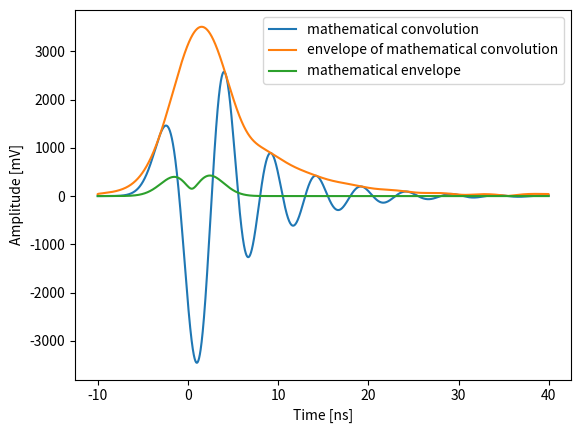

Source code (Python):
import numpy as np
from scipy.signal import convolve,hilbert
from scipy.special import dawsn as D
from scipy.special import wofz as w
from scipy.special import erfc
import matplotlib.pyplot as plt

def dwdq(q):
	J = complex(0,1)
	return 2*J/np.sqrt(np.pi)-2*q*w(q)

def s(t,E0,sigma_t):
	return -E0*t*np.exp(-0.5*t*t/sigma_t/sigma_t)

def math_conv(t,E0,R0,sigma_t,f0,gamma):
	J = complex(0,1)
	sigma_f = 1.0/(2*np.pi*sigma_t)
	p = (t/sigma_t)*(sigma_f/f0) - gamma/(2*np.pi*f0)
	q = 0.5*(sigma_f/f0)*(sigma_f/f0)
	z = complex(1.0/(2.0*np.sqrt(q)),-p/(2.0*np.sqrt(q)))
	U = np.sqrt(np.pi/(4.0*q))*np.real(w(z))
	dUdp = np.sqrt(np.pi)/(4*q)*(2/np.sqrt(np.pi) + 2*np.real(J*z*w(z)))
	first_term = np.sqrt(np.pi/2)*sigma_t*R0*s(t,E0,sigma_t)*U
	second_term = np.sqrt(np.pi/2)*E0*R0*sigma_t*sigma_t*(sigma_f/f0)*np.exp(-0.5*(t/sigma_t)*(t/sigma_t))*dUdp
	if(np.isinf(first_term) or np.isinf(second_term) or np.isnan(first_term) or np.isnan(second_term)):
		return 0.0
	else:
		return first_term+second_term

def math_env(t,E0,R0,sigma_t,f0,gamma):
	units = R0*E0*sigma_t*sigma_t
	J = complex(0,1)
	x = t/(sigma_t*np.sqrt(2))
	z = (2*np.pi*J*f0-2*np.pi*gamma)*np.sqrt(2)*sigma_t
	q = -J*(x+z/2)
	first_term = -np.sqrt(np.pi)*units*(x*np.exp(-x*x)*w(q)+0.5*J*np.exp(-x*x)*dwdq(q))
	second_term = 2/np.sqrt(np.pi)*units
	result = first_term+J*0
	if(np.isinf(result) or np.isnan(result)):
		return 0
	else:
		return 0.5*np.abs(result)

f0 = 0.2 #GHz
gamma = 0.15 #GHz
sigma_t = 2 #ns
R0 = 1
E0 = 1
dt = 0.01 #ns
T_min = -10 #ns
T_max = 40 #ns
t = np.arange(T_min,T_max,dt)
n = len(t)

J = complex(0,1)
x = t/(sigma_t*np.sqrt(2))
z = (2*np.pi*J*f0-2*np.pi*gamma)*np.sqrt(2)*sigma_t
q = -J*(x+z/2)

result1 = np.zeros(t.shape,dtype=complex)
result2 = np.zeros(t.shape,dtype=complex)
for i in range(n):
	result1[i] = math_conv(t[i],E0,R0,sigma_t,f0,gamma)
	result2[i] = math_env(t[i],E0,R0,sigma_t,f0,gamma)
graph1 = np.real(result1)*1000
graph2 = np.abs(hilbert(np.real(result1)))*1000
graph3 = np.real(result2)*1000
plt.plot(t,graph1,'-',label="mathematical convolution")
plt.plot(t,graph2,'-',label="envelope of mathematical convolution")
plt.plot(t,graph3,'-',label="mathematical envelope")
plt.xlabel("Time [ns]")
plt.ylabel("Amplitude [mV]")
plt.xticks()
plt.yticks()
plt.legend()
plt.show()